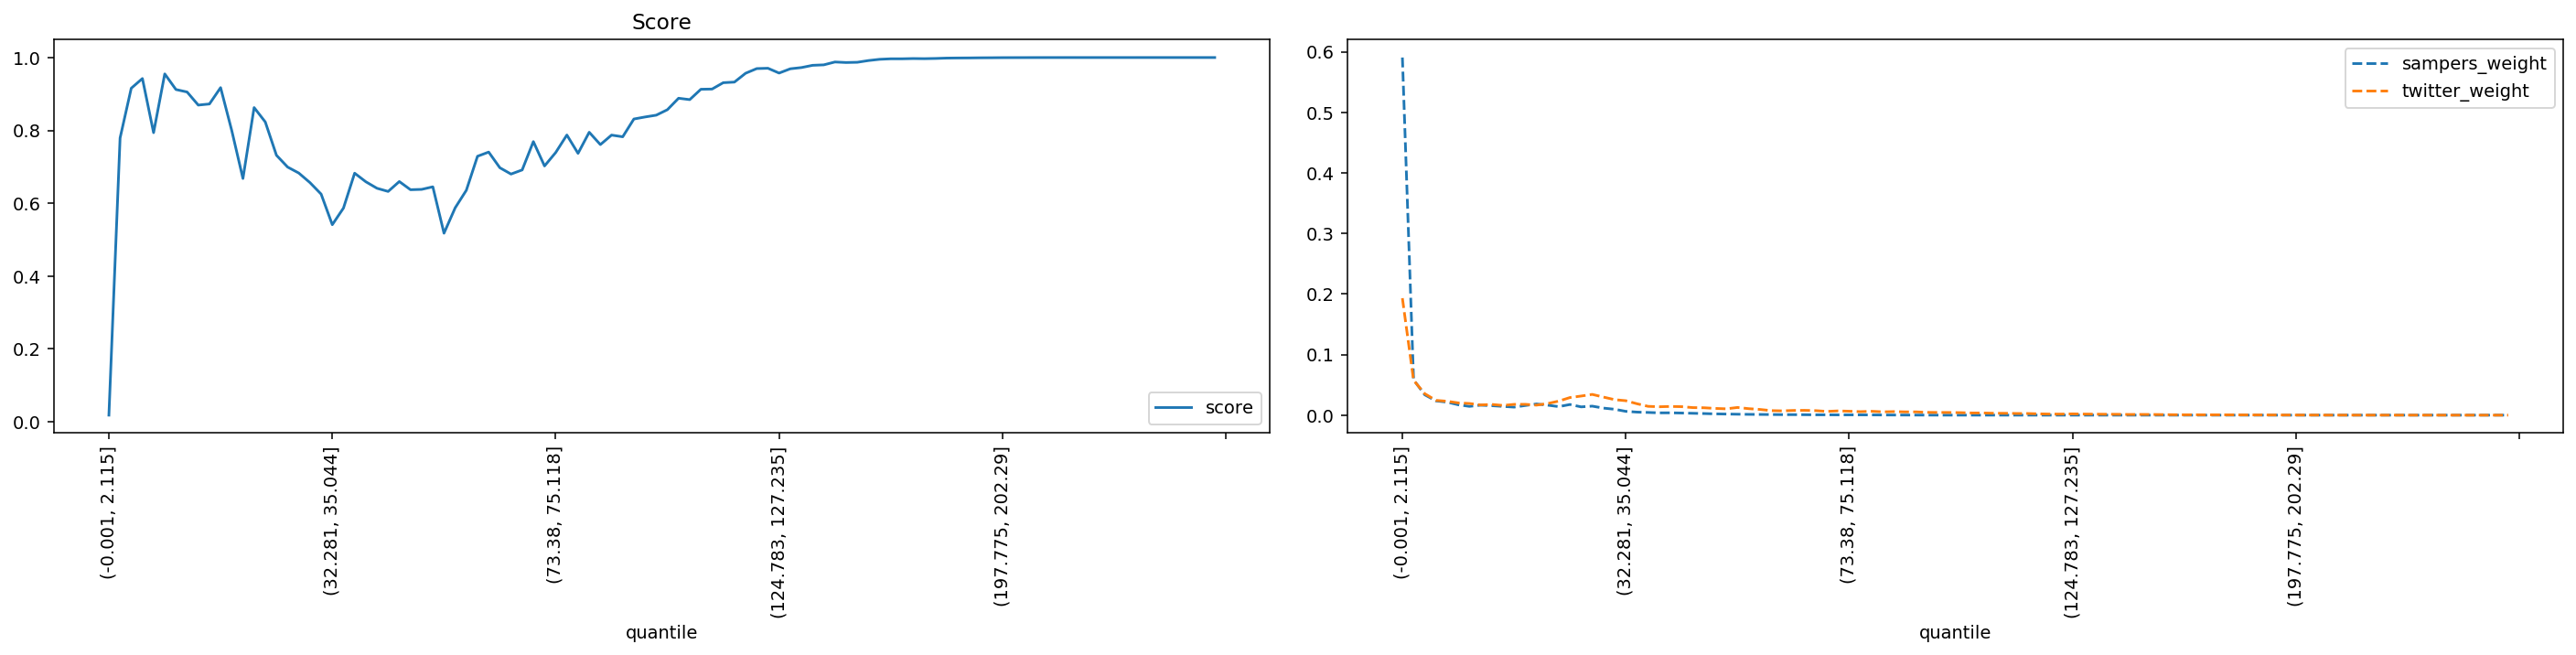

The data file committed next to this chart (first rows):
quantile, score, sampers_weight, twitter_weight
(-0.001, 2.115], 0.01804, 0.5905, 0.1931
(2.115, 3.2], 0.779, 0.05848, 0.05769
(3.2, 4.113], 0.9157, 0.03364, 0.03545
(4.113, 4.957], 0.9423, 0.02354, 0.02442
(4.957, 5.788], 0.7937, 0.02156, 0.02297
(5.788, 6.614], 0.955, 0.01715, 0.02025
(6.614, 7.456], 0.9122, 0.0145, 0.01927
(7.456, 8.337], 0.9053, 0.01649, 0.01683
(8.337, 9.272], 0.8694, 0.01563, 0.01771
(9.272, 10.288], 0.8725, 0.01447, 0.01601
(10.288, 11.406], 0.9174, 0.01328, 0.01779
(11.406, 12.65], 0.7992, 0.01592, 0.01789
(12.65, 14.062], 0.6678, 0.01846, 0.01654
(14.062, 15.693], 0.8626, 0.01652, 0.01915
(15.693, 17.608], 0.8231, 0.01408, 0.02322
(17.608, 19.895], 0.7316, 0.01758, 0.02907
(19.895, 22.678], 0.6992, 0.01368, 0.03155
(22.678, 25.793], 0.6828, 0.01488, 0.03426
(25.793, 29.162], 0.6565, 0.01163, 0.02982
(29.162, 32.281], 0.625, 0.009746, 0.02559
(32.281, 35.044], 0.541, 0.006282, 0.02384
(35.044, 37.614], 0.5867, 0.005041, 0.01884
(37.614, 40.002], 0.6824, 0.004463, 0.01454
(40.002, 42.213], 0.6589, 0.003784, 0.01386
(42.213, 44.525], 0.641, 0.003849, 0.01437
(44.525, 46.962], 0.6323, 0.003504, 0.01402
(46.962, 49.411], 0.6595, 0.003079, 0.01246
(49.411, 51.915], 0.637, 0.002642, 0.0122
(51.915, 54.193], 0.638, 0.002102, 0.01113
(54.193, 56.242], 0.645, 0.001814, 0.01045
(56.242, 58.166], 0.5176, 0.00154, 0.01269
(58.166, 60.05], 0.5873, 0.001317, 0.01072
(60.05, 61.85], 0.6356, 0.00116, 0.009433
(61.85, 63.607], 0.7289, 0.001015, 0.007507
(63.607, 65.353], 0.7404, 0.0008693, 0.007071
(65.353, 67.048], 0.6974, 0.0008275, 0.007775
(67.048, 68.668], 0.68, 0.0007296, 0.007936
(68.668, 70.216], 0.6914, 0.00054, 0.007441
(70.216, 71.784], 0.7692, 0.0005627, 0.00619
(71.784, 73.38], 0.7022, 0.0004453, 0.007004
(73.38, 75.118], 0.7392, 0.0004652, 0.00649
(75.118, 76.989], 0.7872, 0.0004526, 0.005758
(76.989, 78.993], 0.7369, 0.0003926, 0.006401
(78.993, 81.161], 0.7948, 0.000298, 0.005444
(81.161, 83.559], 0.7609, 0.0002176, 0.005871
(83.559, 86.01], 0.787, 0.0001876, 0.005408
(86.01, 88.485], 0.7824, 0.0001405, 0.005417
(88.485, 90.999], 0.8312, 8.389547810042993e-05, 0.004593
(90.999, 93.534], 0.8368, 5.825244540259196e-05, 0.004472
(93.534, 96.205], 0.8417, 4.409851790579927e-05, 0.004376
(96.205, 99.019], 0.8568, 3.9764628754665473e-05, 0.004121
(99.019, 102.003], 0.8882, 3.45752849278547e-05, 0.003578
(102.003, 105.095], 0.8844, 2.7396882431915377e-05, 0.003597
(105.095, 108.257], 0.9129, 3.1259491603097985e-05, 0.003113
(108.257, 111.141], 0.9134, 2.4383511828257054e-05, 0.003075
(111.141, 113.928], 0.9309, 1.4963963616942427e-05, 0.002734
(113.928, 116.649], 0.9326, 1.789834964523764e-05, 0.002698
(116.649, 119.431], 0.9568, 9.757962843305013e-06, 0.002128
(119.431, 122.169], 0.9696, 1.2941773950446065e-05, 0.001778
(122.169, 124.783], 0.9706, 8.40147774727441e-06, 0.001745
... 40 more rows
